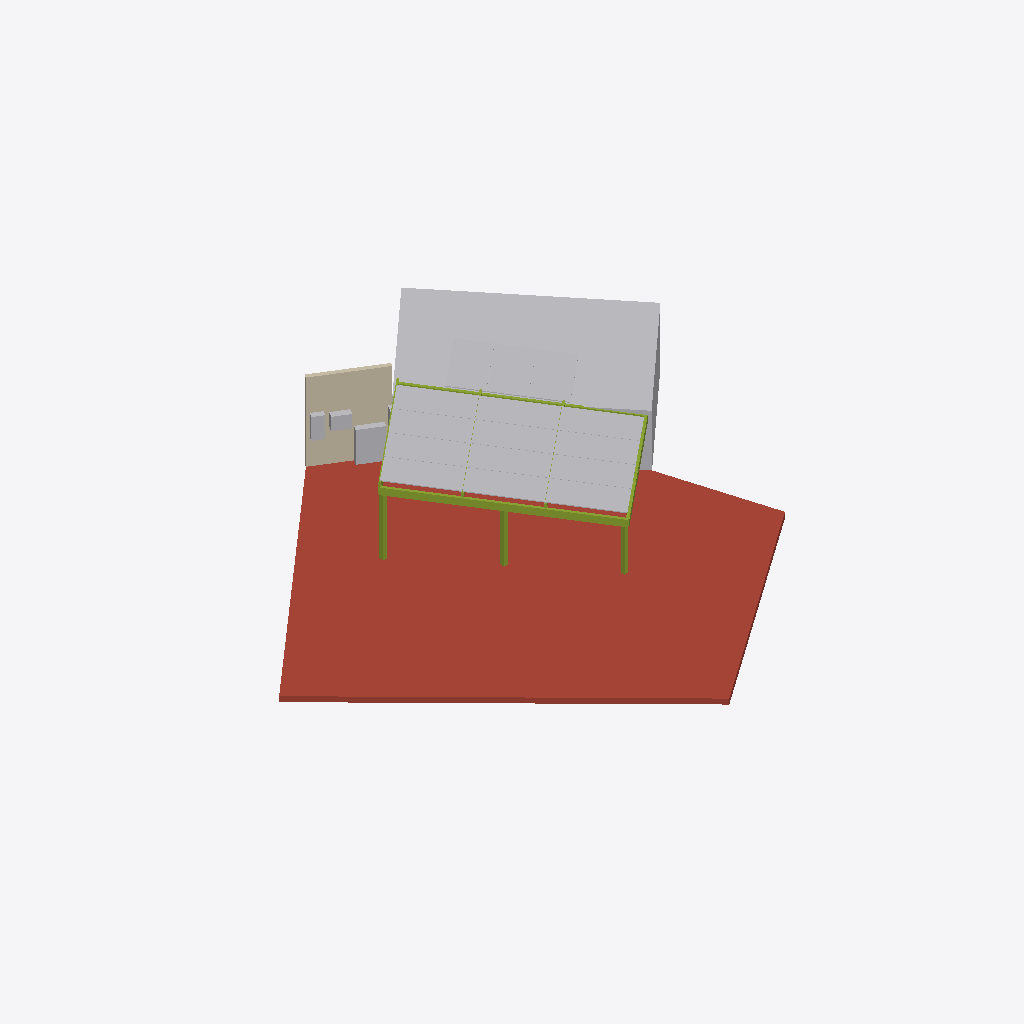
Isometric view of an IFC building model (IFC-SPF (STEP), schema IFC4, length unit millimetre), seen from the south-west, elements coloured by IFC class (only those large enough to see are counted): 20 other elements (light grey), 9 members (olive), 1 roof (red-brown), 1 wall (beige).
Extent 18630.0 m × 18187.0 m × 3200.0 m (x, y, z). Elements (32): 15 IfcSolarDevice, 10 IfcMember, 3 IfcBuildingElementProxy, 1 IfcElectricDistributionBoard, 1 IfcElectricFlowStorageDevice, 1 IfcSlab, 1 IfcWall.

HEADER;
FILE_DESCRIPTION(('ViewDefinition[DesignTransferView]'),'2;1');
FILE_NAME('/dev/null','2026-11-15T20:33:14+00:00',(''),(''),'IfcOpenShell 0.9.0.post1','IfcOpenShell 0.9.0.post1','Nobody');
FILE_SCHEMA(('IFC4'));
ENDSEC;
DATA;
#1=IFCPROJECT('1yv5oSI8H3JOVe1_IqAukc',$,'Terraza Riomar - Barranquilla',$,$,$,$,(#10),#5);
#12=IFCSITE('2mI_j5aJnDUvOKlIc3rHNk',$,'Barranquilla',$,$,$,$,$,$,$,$,$,$,$);
#13=IFCBUILDING('0A0UFz$KbDPf0f0pVbuBrS',$,'Terraza Riomar - Barranquilla',$,$,$,$,$,$,$,$,$);
#14=IFCBUILDINGSTOREY('1eUy9J3E52TPMzoy30iPB5',$,'Cubierta',$,$,$,$,$,$,$);
#18=IFCSLAB('18gk2S66f0PfpBUk51hwhf',$,'cubierta-01',$,$,$,#42,$,.ROOF.);
#47=IFCBUILDINGELEMENTPROXY('3Rj4QEMWv9wulLZFNxQ_Au',$,'cubierta-02',$,'Volumen de la terraza alta',$,#63,$,$);
#728=IFCWALL('1ycqaTlB117OJIZxvroEmD',$,'muro-equipos',$,$,$,#744,$,.STANDARD.);
#172=IFCMEMBER('0vwHUI81z3IeOvEt21inNf',$,'zona-01-viga-3',$,$,$,#188,$,.MEMBER.);
#323=IFCSOLARDEVICE('2WfeBrUMX1bx1tCJ4XTL6K',$,'modulo-001',$,$,$,#339,$,.SOLARPANEL.);
#539=IFCSOLARDEVICE('1wJrSF3v50HxRPMQCpyopq',$,'modulo-009',$,$,$,#555,$,.SOLARPANEL.);
#431=IFCSOLARDEVICE('1l$nx21ejEp8XtdJ1zcgmv',$,'modulo-005',$,$,$,#447,$,.SOLARPANEL.);
#674=IFCSOLARDEVICE('3Uj55v9LT4YxvBULESqU7X',$,'modulo-014',$,$,$,#690,$,.SOLARPANEL.);
#647=IFCSOLARDEVICE('2XoGQq2ifBhxlmMxi_JrRG',$,'modulo-013',$,$,$,#663,$,.SOLARPANEL.);
#701=IFCSOLARDEVICE('0m4zsZNibFZPg31d5bY9vo',$,'modulo-015',$,$,$,#717,$,.SOLARPANEL.);
#377=IFCSOLARDEVICE('23eVt2xhbBv91Yz4AwhotU',$,'modulo-003',$,$,$,#393,$,.SOLARPANEL.);
#404=IFCSOLARDEVICE('3J4PAKjw98hw5TnTDW_$1h',$,'modulo-004',$,$,$,#420,$,.SOLARPANEL.);
#512=IFCSOLARDEVICE('2cTCKo7Zv21Bdn3lgWXm8V',$,'modulo-008',$,$,$,#528,$,.SOLARPANEL.);
#350=IFCSOLARDEVICE('2IlAn7sRz3uBmASyPbGKeX',$,'modulo-002',$,$,$,#366,$,.SOLARPANEL.);
#485=IFCSOLARDEVICE('1QkNq3w3r2IwbmPmssfArn',$,'modulo-007',$,$,$,#501,$,.SOLARPANEL.);
#458=IFCSOLARDEVICE('3oiuv1e016mR16Om8eb4I$',$,'modulo-006',$,$,$,#474,$,.SOLARPANEL.);
#566=IFCSOLARDEVICE('298TXmlkL6POfstbbHEaJw',$,'modulo-010',$,$,$,#582,$,.SOLARPANEL.);
#593=IFCSOLARDEVICE('09gd6AhQ18o8ie1d4sF82Y',$,'modulo-011',$,$,$,#609,$,.SOLARPANEL.);
#620=IFCSOLARDEVICE('0Nt5aBqND1zRyyAe9c$h0e',$,'modulo-012',$,$,$,#636,$,.SOLARPANEL.);
#300=IFCELECTRICFLOWSTORAGEDEVICE('16_rw941D1yvqWLnJYApOM',$,'bateria-01',$,$,$,#316,$,.BATTERY.);
#130=IFCMEMBER('2NdM2W7_r0j8VNelYqW_Aq',$,'zona-01-durmiente-1',$,$,$,#146,$,.MEMBER.);
#67=IFCMEMBER('35KP5O2Fn4Swc8GQl3K72A',$,'zona-01-columna-1',$,$,$,#83,$,.MEMBER.);
#193=IFCMEMBER('3$ihPMwv146ugqn5AnUm2M',$,'zona-01-viga-4',$,$,$,#209,$,.MEMBER.);
#277=IFCBUILDINGELEMENTPROXY('3ZLMbklEDCGxHejq2C3eh$',$,'inversor-01',$,'Inversor híbrido',$,#293,$,$);
#88=IFCMEMBER('3OpRmz6aL1uuIJFI5sLJH8',$,'zona-01-columna-2',$,$,$,#104,$,.MEMBER.);
#770=IFCELECTRICDISTRIBUTIONBOARD('1G39TLXIX6hfk9lNd7$3OJ',$,'tablero-fv',$,$,$,#786,$,.DISTRIBUTIONBOARD.);
#109=IFCMEMBER('2_VyaZXcX7bxrPHttc91Zu',$,'zona-01-columna-3',$,$,$,#125,$,.MEMBER.);
#214=IFCMEMBER('0AEVN7BbPAS8j2E8KE0kei',$,'zona-01-correa-1',$,$,$,#230,$,.MEMBER.);
#235=IFCMEMBER('1pGWPGHMP0cAuDh6zwiDof',$,'zona-01-correa-2',$,$,$,#251,$,.MEMBER.);
#256=IFCMEMBER('0$QZHn_BnFqPyhnPvfWA1F',$,'zona-01-correa-3',$,$,$,#272,$,.MEMBER.);
#749=IFCBUILDINGELEMENTPROXY('3gfjFLXAL6d8ZdJcPtc_g2',$,'buitron-01',$,'Buitrón',$,#765,$,$);
ENDSEC;
